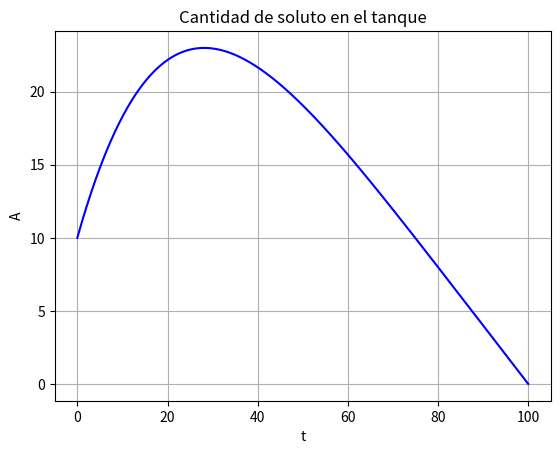
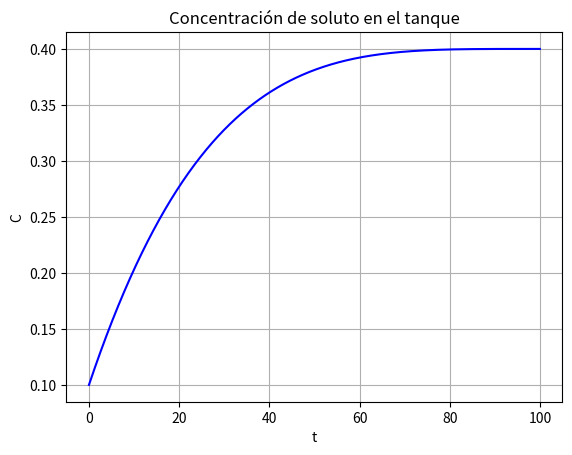
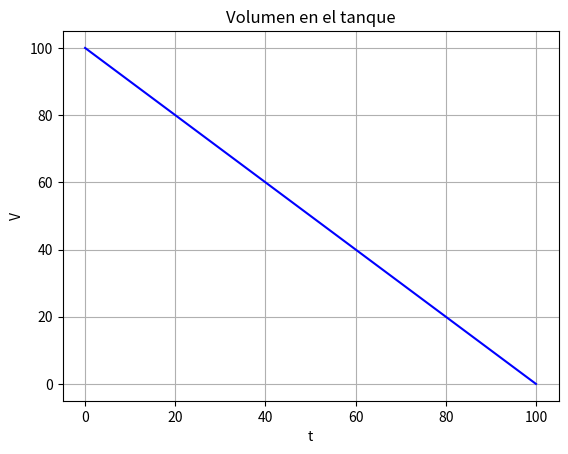

Recreate these plots in Python, in order.
#!/usr/bin/env python3
# -*- coding: utf-8 -*-
"""
Created on Wed Oct 13 14:42:25 2021

[redacted]
"""
import numpy as np
import matplotlib.pyplot as plt
#VALORES DE ENTRADA: (unidades varían según problema, verificar
#consistencia)
V0=100##Volumen inicial de solvente en el tanque
A0=10##Cantidad inicial de soluto
Qin=4##Caudal de ingreso al tanque
Qout=5##Caudal de salida del tanque
Cin=0.40##Concentración de ingreso al tanque
tf=100##Tiempo total de simulación
dt=0.1##Intervalo de tiempo
#SOLUCIÓN:
N=int(tf/dt+1)
t=np.linspace(0,tf,N)
dQ=Qin-Qout#
if dQ==0:
   A=np.zeros(N)#
   C=np.zeros(N)#
   for i in range(0,N):
      A[i]=V0*Cin+(A0-V0*Cin)*np.exp(-Qout/V0*t[i])#
      C[i]=A[i]/V0#
   
   plt.subplot(211)
   plt.plot(t,A,'b-')
   plt.grid(True,'both','both')
   plt.title('Cantidad de soluto en el tanque')
   plt.xlabel('t')
   plt.ylabel('A')
   plt.subplot(212)
   plt.plot(t,C,'b-')
   plt.grid(True,'both','both')
   plt.title('Concentración de soluto en el tanque')
   plt.xlabel('t')
   plt.ylabel('C')
else:
   V=np.zeros(N)#
   A=np.zeros(N)#
   C=np.zeros(N)#
   for i in range(0,N):
       V[i]=V0+dQ*t[i]#
       A[i]=Cin*V[i]+np.power(V[i],-Qout/dQ)*(A0*np.power(V0,Qout/dQ)-Cin*np.power(V0,Qin/dQ))#
       C[i]=A[i]/V[i]#

   plt.figure(1)
   plt.plot(t,A,'b-')
   plt.grid(True,'both','both')
   plt.title('Cantidad de soluto en el tanque')
   plt.xlabel('t')
   plt.ylabel('A')
   plt.figure(2)
   plt.plot(t,C,'b-')
   plt.grid(True,'both','both')
   plt.title('Concentración de soluto en el tanque')
   plt.xlabel('t')
   plt.ylabel('C')
   plt.figure(3)
   plt.plot(t,V,'b-')
   plt.grid(True,'both','both')
   plt.title('Volumen en el tanque')
   plt.xlabel('t')
   plt.ylabel('V')